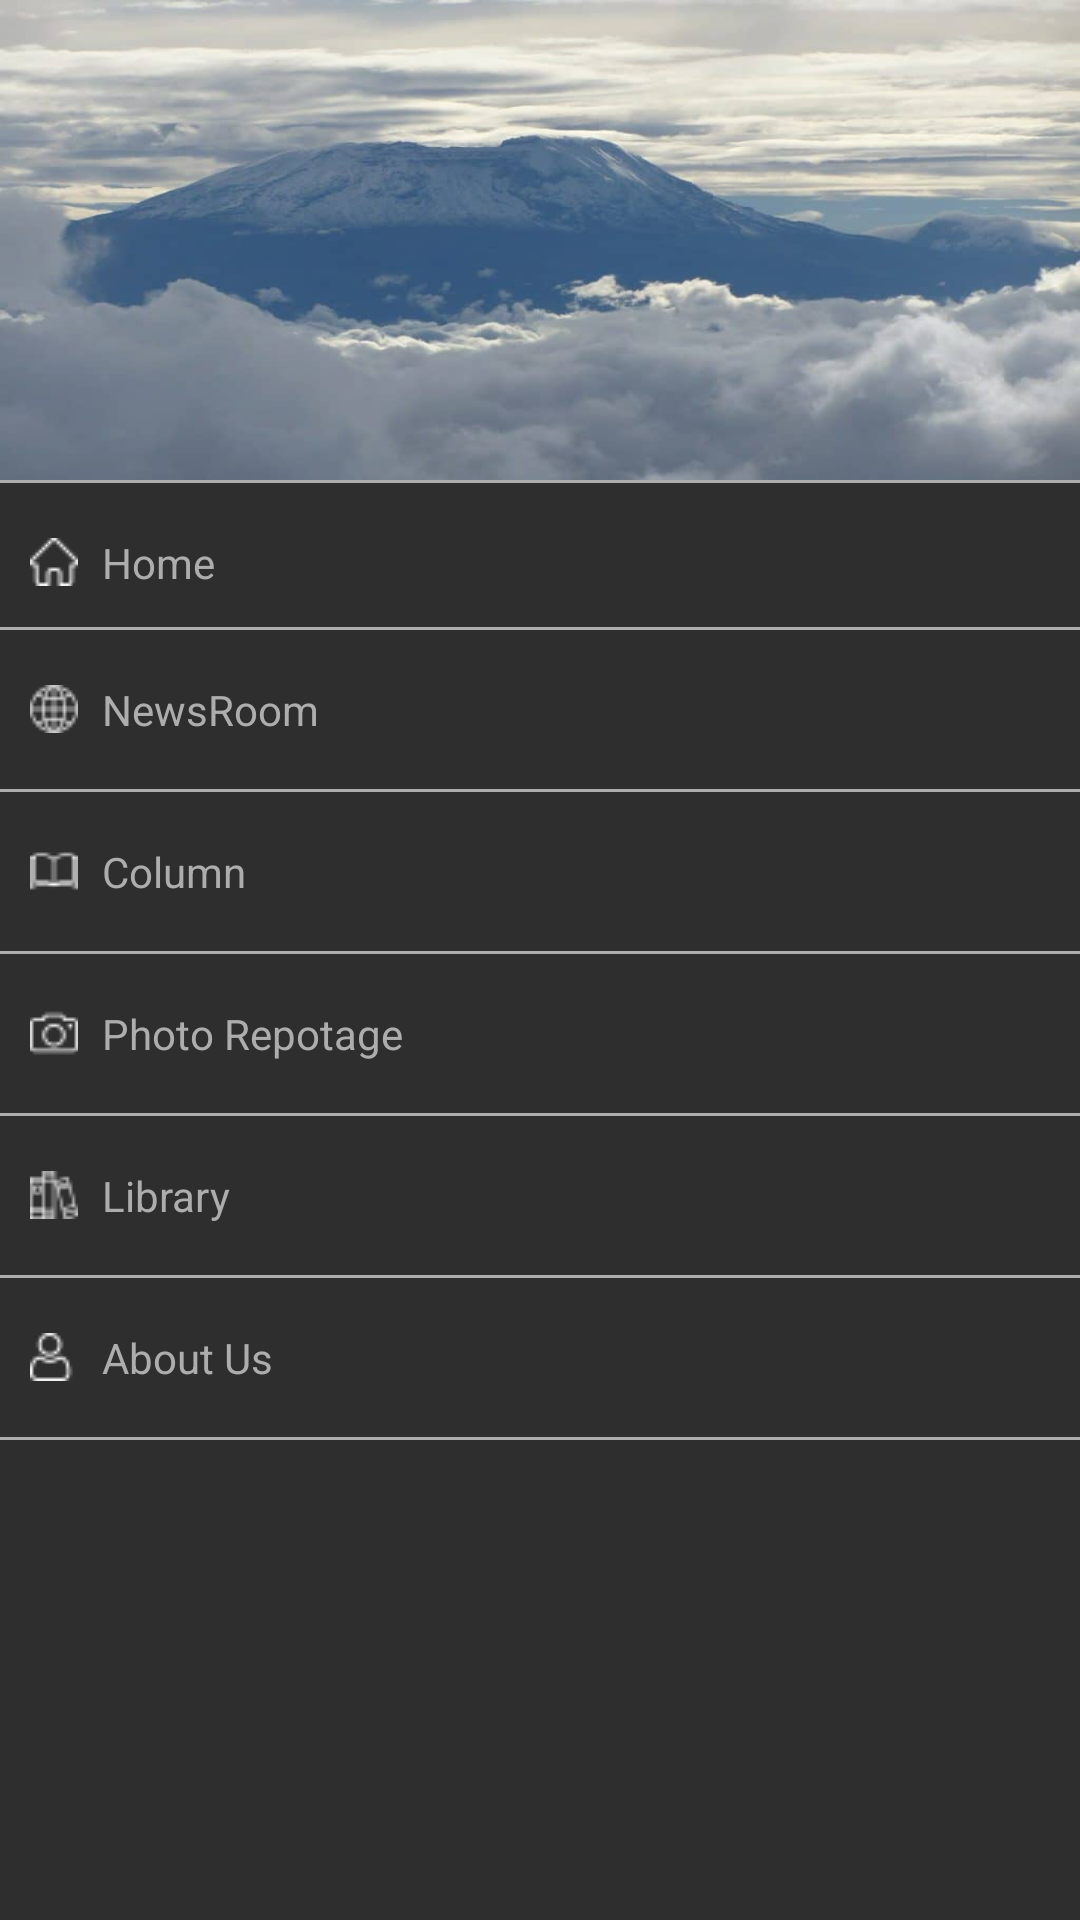

Android layout source for this screen:
<!-- AndroidManifest.xml: application theme Theme.WonderLandTanzania -->
<!-- res/layout/navigation_drawer_layout.xml -->
<?xml version="1.0" encoding="utf-8"?>
<androidx.appcompat.widget.LinearLayoutCompat
    xmlns:android="http://schemas.android.com/apk/res/android"
    android:layout_width="match_parent"
    android:layout_height="match_parent"
    android:background="@color/background"
    android:orientation="vertical">
    <ImageView
        android:layout_width="match_parent"
        android:layout_height="160dp"
        android:scaleType="fitXY"
        android:foreground="#66000000"
        android:src="@drawable/kilimanjaro"
        android:id="@+id/img_nature"/>
    <View
        android:layout_width="match_parent"
        android:layout_height="1dp"
        android:background="@color/grey"
        android:layout_marginBottom="5dp"/>
    <TextView
        android:layout_width="match_parent"
        android:layout_height="wrap_content"
        android:paddingVertical="12dp"
        android:text="Home"
        android:id="@+id/tv_home"
        android:drawablePadding="8dp"
        android:drawableLeft="@drawable/home"
        android:textColor="@color/grey"
        android:textSize="14sp"
        android:paddingStart="10dp"


        />
    <View
        android:layout_width="match_parent"
        android:layout_height="1dp"
        android:background="@color/grey"
        android:layout_marginBottom="5dp"/>
    <TextView
        android:layout_width="match_parent"
        android:layout_height="wrap_content"
        android:paddingVertical="12dp"
        android:text="NewsRoom"
        android:id="@+id/tv_newsroom"
        android:drawablePadding="8dp"
        android:drawableLeft="@drawable/internet"
        android:textColor="@color/grey"
        android:textSize="14sp"
        android:layout_marginBottom="5dp"
        android:paddingStart="10dp"

        />
    <View
        android:layout_width="match_parent"
        android:layout_height="1dp"
        android:background="@color/grey"
        android:layout_marginBottom="5dp"/>
    <TextView
        android:layout_width="match_parent"
        android:layout_height="wrap_content"
        android:paddingVertical="12dp"
        android:text="Column"
        android:id="@+id/tv_column"
        android:drawablePadding="8dp"
        android:textColor="@color/grey"
        android:textSize="14sp"
        android:layout_marginBottom="5dp"
        android:drawableLeft="@drawable/book"
        android:paddingStart="10dp"

        />
    <View
        android:layout_width="match_parent"
        android:layout_height="1dp"
        android:background="@color/grey"
        android:layout_marginBottom="5dp"/>

    <TextView
        android:layout_width="match_parent"
        android:layout_height="wrap_content"
        android:paddingVertical="12dp"
        android:text="Photo Repotage"
        android:textColor="@color/grey"
        android:drawablePadding="8dp"
        android:textSize="14sp"
        android:id="@+id/tv_photo_repotage"
        android:layout_marginBottom="5dp"
        android:drawableLeft="@drawable/camera"
        android:paddingStart="10dp"

        />
    <View
        android:layout_width="match_parent"
        android:layout_height="1dp"
        android:background="@color/grey"
        android:layout_marginBottom="5dp"/>

    <TextView
        android:layout_width="match_parent"
        android:layout_height="wrap_content"
        android:paddingVertical="12dp"
        android:text="Library"
        android:id="@+id/tv_library"
        android:layout_marginBottom="5dp"
        android:drawablePadding="8dp"
        android:drawableLeft="@drawable/books"
        android:textColor="@color/grey"
        android:textSize="14sp"

        android:paddingStart="10dp"
        />
    <View
        android:layout_width="match_parent"
        android:layout_height="1dp"
        android:background="@color/grey"
        android:layout_marginBottom="5dp"/>

    <TextView
        android:layout_width="match_parent"
        android:layout_height="wrap_content"
        android:paddingVertical="12dp"
        android:text="About Us"
        android:id="@+id/tv_about_us"
        android:layout_marginBottom="5dp"
        android:drawablePadding="8dp"
        android:textColor="@color/grey"
        android:textSize="14sp"
        android:backgroundTint="@color/white"
        android:drawableLeft="@drawable/user"
        android:paddingStart="10dp"
        />
    <View
        android:layout_width="match_parent"
        android:layout_height="1dp"
        android:background="@color/grey"
        android:layout_marginBottom="5dp"/>








</androidx.appcompat.widget.LinearLayoutCompat>
<!-- resources referenced by this layout -->
<resources>
  <color name="background">#2F2E2E</color>
  <color name="grey">#AEADAD</color>
  <color name="white">#FFFFFFFF</color>
  <!-- drawable book: png bitmap (drawable-v24, 625 bytes) -->
  <!-- drawable books: png bitmap (drawable-v24, 820 bytes) -->
  <!-- drawable camera: png bitmap (drawable-v24, 677 bytes) -->
  <!-- drawable home: png bitmap (drawable-v24, 610 bytes) -->
  <!-- drawable internet: png bitmap (drawable-v24, 871 bytes) -->
  <!-- drawable kilimanjaro: jpg bitmap (drawable-v24, 26498 bytes) -->
  <!-- drawable user: png bitmap (drawable-v24, 721 bytes) -->
  <style name="Theme.WonderLandTanzania" parent="Theme.MaterialComponents.DayNight.NoActionBar">
          
          <item name="colorPrimary">@color/purple_500</item>
          <item name="colorPrimaryVariant">@color/background</item>
          <item name="colorOnPrimary">@color/white</item>
          
          <item name="colorSecondary">@color/teal_200</item>
          <item name="colorSecondaryVariant">@color/teal_700</item>
          <item name="colorOnSecondary">@color/black</item>
          
          <item name="android:statusBarColor" tools:targetApi="l">?attr/colorPrimaryVariant</item>
          
      </style>
  <color name="purple_500">#FF6200EE</color>
  <color name="teal_200">#FF03DAC5</color>
  <color name="teal_700">#FF018786</color>
  <color name="black">#FF000000</color>
</resources>
